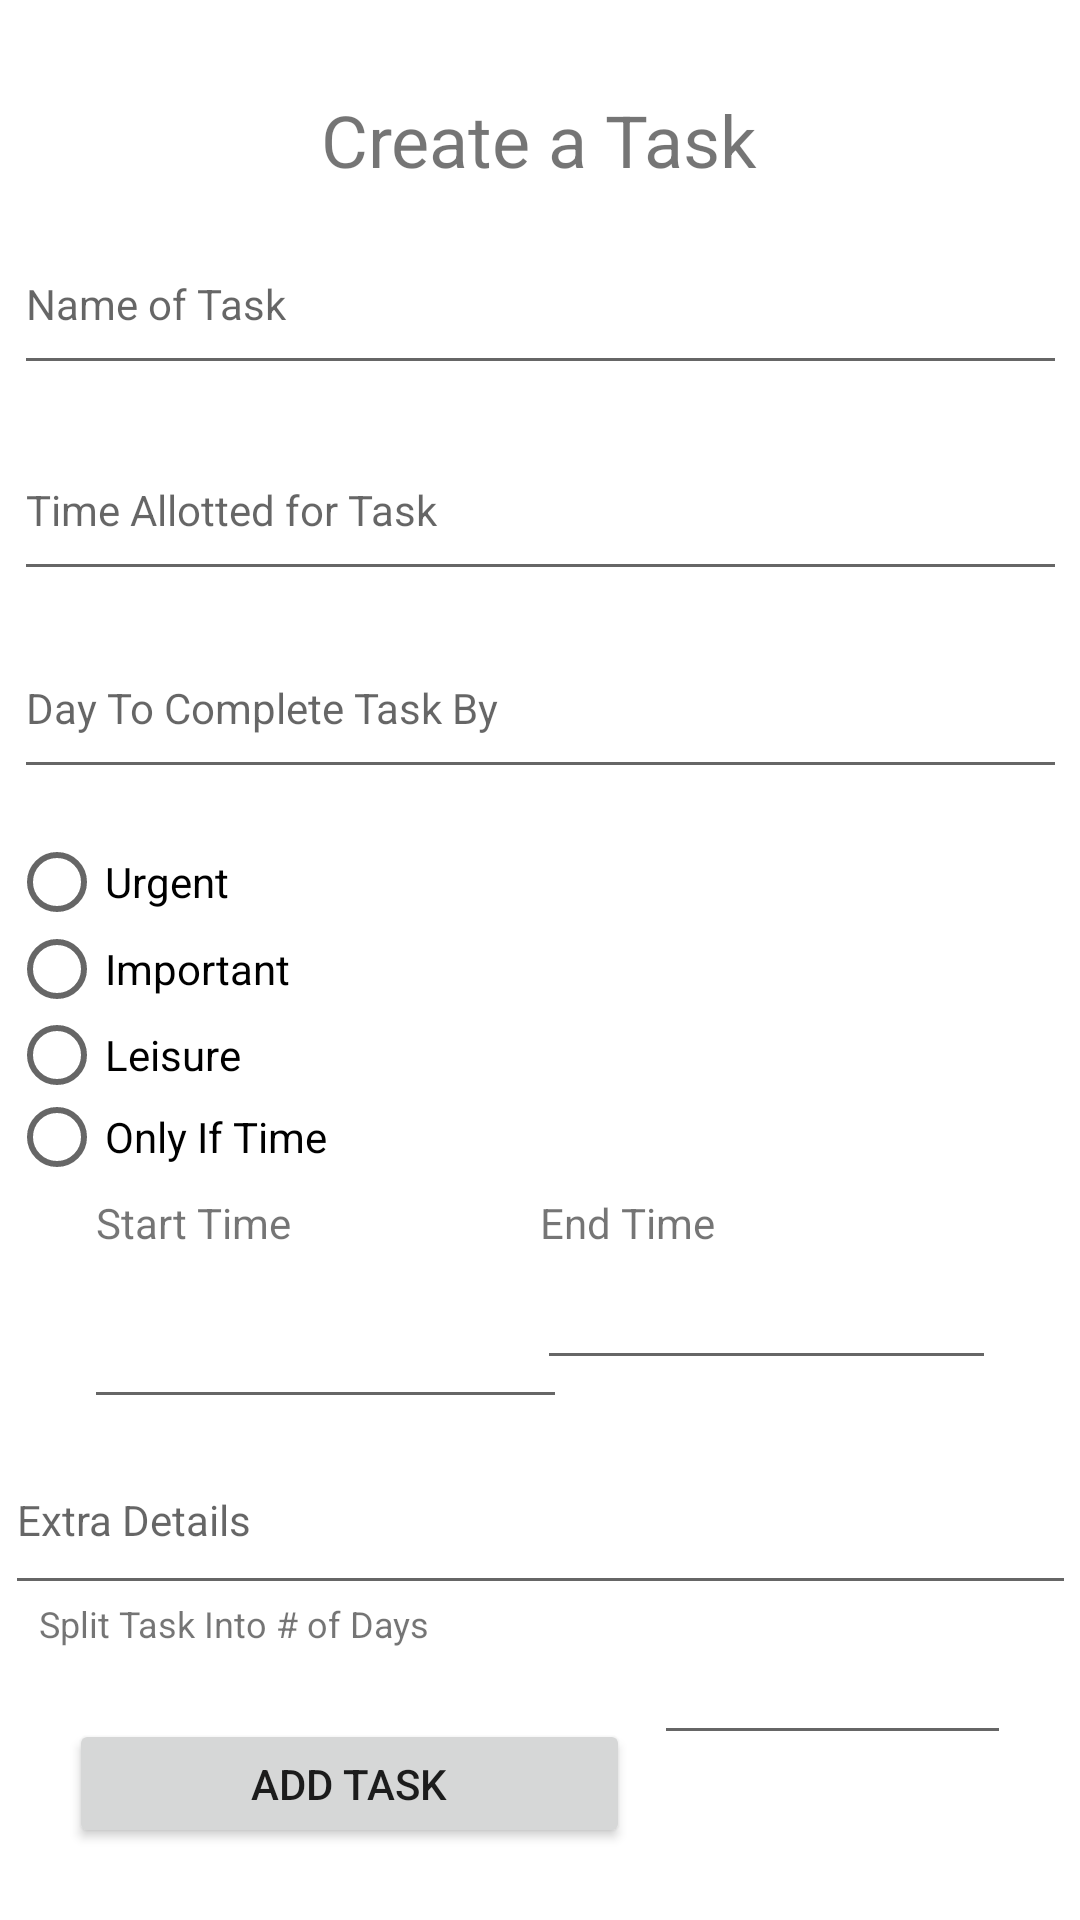

Here is an Android app screen rendered from its layout file. Give the layout XML and the strings, colors and styles it references.
<!-- AndroidManifest.xml: application theme Theme.Schedule4U -->
<!-- res/layout/activity_createtask.xml -->
<?xml version="1.0" encoding="utf-8"?>
<androidx.constraintlayout.widget.ConstraintLayout
    xmlns:android="http://schemas.android.com/apk/res/android"
    xmlns:app="http://schemas.android.com/apk/res-auto"
    xmlns:tools="http://schemas.android.com/tools"
    android:layout_width="match_parent"
    android:layout_height="match_parent">

    <TextView
        android:id="@+id/textView48"
        android:layout_width="160dp"
        android:layout_height="24dp"
        android:layout_marginBottom="8dp"
        android:text="End Time"
        app:layout_constraintBottom_toTopOf="@+id/startTime"
        app:layout_constraintEnd_toEndOf="parent"
        app:layout_constraintHorizontal_bias="0.9"
        app:layout_constraintStart_toStartOf="parent" />

    <EditText
        android:id="@+id/extraDetails"
        android:layout_width="357dp"
        android:layout_height="60dp"
        android:hint="Extra Details"
        android:textSize="14sp"
        app:layout_constraintBottom_toBottomOf="parent"
        app:layout_constraintEnd_toEndOf="parent"
        app:layout_constraintHorizontal_bias="0.537"
        app:layout_constraintStart_toStartOf="parent"
        app:layout_constraintTop_toBottomOf="@+id/importanceLevel"
        app:layout_constraintVertical_bias="0.432" />

    <EditText
        android:id="@+id/startTime"
        android:layout_width="161dp"
        android:layout_height="43dp"
        android:layout_marginStart="28dp"
        android:layout_marginLeft="28dp"
        android:ems="10"
        android:inputType="time"
        app:layout_constraintBottom_toBottomOf="parent"
        app:layout_constraintEnd_toStartOf="@+id/endTime"
        app:layout_constraintHorizontal_bias="0.022"
        app:layout_constraintStart_toStartOf="parent"
        app:layout_constraintTop_toBottomOf="@+id/importanceLevel"
        app:layout_constraintVertical_bias="0.173" />

    <EditText
        android:id="@+id/completeDay"
        android:layout_width="351dp"
        android:layout_height="57dp"
        android:hint="Day To Complete Task By"
        android:textSize="14sp"
        app:layout_constraintBottom_toBottomOf="parent"
        app:layout_constraintEnd_toEndOf="parent"
        app:layout_constraintStart_toStartOf="parent"
        app:layout_constraintTop_toBottomOf="@+id/addTask"
        app:layout_constraintVertical_bias="0.171" />

    <EditText
        android:id="@+id/timeForTask"
        android:layout_width="351dp"
        android:layout_height="57dp"
        android:hint="Time Allotted for Task"
        android:textSize="14sp"
        app:layout_constraintBottom_toBottomOf="parent"
        app:layout_constraintEnd_toEndOf="parent"
        app:layout_constraintStart_toStartOf="parent"
        app:layout_constraintTop_toBottomOf="@+id/addTask"
        app:layout_constraintVertical_bias="0.026" />

    <TextView
        android:id="@+id/textView43"
        android:layout_width="328dp"
        android:layout_height="38dp"
        android:gravity="center"
        android:text="Create a Task"
        android:textSize="24sp"
        app:layout_constraintBottom_toBottomOf="parent"
        app:layout_constraintEnd_toEndOf="parent"
        app:layout_constraintHorizontal_bias="0.493"
        app:layout_constraintStart_toStartOf="parent"
        app:layout_constraintTop_toTopOf="parent"
        app:layout_constraintVertical_bias="0.046" />

    <EditText
        android:id="@+id/addTask"
        android:layout_width="351dp"
        android:layout_height="57dp"
        android:hint="Name of Task"
        android:inputType="text"
        android:textSize="14sp"
        app:layout_constraintBottom_toBottomOf="parent"
        app:layout_constraintEnd_toEndOf="parent"
        app:layout_constraintHorizontal_bias="0.533"
        app:layout_constraintStart_toStartOf="parent"
        app:layout_constraintTop_toBottomOf="@+id/textView43"
        app:layout_constraintVertical_bias="0.011" />

    <RadioGroup
        android:id="@+id/importanceLevel"
        android:layout_width="354dp"
        android:layout_height="116dp"
        android:layout_marginTop="16dp"
        app:layout_constraintEnd_toEndOf="parent"
        app:layout_constraintHorizontal_bias="0.508"
        app:layout_constraintStart_toStartOf="parent"
        app:layout_constraintTop_toBottomOf="@+id/completeDay">

        <RadioButton
            android:id="@+id/urgent"
            android:layout_width="match_parent"
            android:layout_height="30dp"
            android:text="Urgent" />

        <RadioButton
            android:id="@+id/important"
            android:layout_width="match_parent"
            android:layout_height="28dp"
            android:text="Important" />

        <RadioButton
            android:id="@+id/leisure"
            android:layout_width="match_parent"
            android:layout_height="29dp"
            android:text="Leisure" />

        <RadioButton
            android:id="@+id/onlyIfTime"
            android:layout_width="match_parent"
            android:layout_height="26dp"
            android:text="Only If Time" />
    </RadioGroup>

    <EditText
        android:id="@+id/endTime"
        android:layout_width="153dp"
        android:layout_height="45dp"
        android:layout_marginEnd="28dp"
        android:layout_marginRight="28dp"
        android:layout_marginBottom="180dp"
        android:ems="10"
        android:inputType="time"
        app:layout_constraintBottom_toBottomOf="parent"
        app:layout_constraintEnd_toEndOf="parent" />

    <EditText
        android:id="@+id/taskDays"
        android:layout_width="119dp"
        android:layout_height="40dp"
        android:ems="10"
        android:inputType="number"
        app:layout_constraintBottom_toBottomOf="parent"
        app:layout_constraintEnd_toEndOf="parent"
        app:layout_constraintHorizontal_bias="0.904"
        app:layout_constraintStart_toStartOf="parent"
        app:layout_constraintTop_toBottomOf="@+id/extraDetails"
        app:layout_constraintVertical_bias="0.153" />

    <TextView
        android:id="@+id/taskSplitInput"
        android:layout_width="178dp"
        android:layout_height="51dp"
        android:layout_marginBottom="56dp"
        android:text="Split Task Into # of Days"
        android:textSize="12sp"
        app:layout_constraintBottom_toBottomOf="parent"
        app:layout_constraintEnd_toStartOf="@+id/taskDays"
        app:layout_constraintHorizontal_bias="0.325"
        app:layout_constraintStart_toStartOf="parent" />

    <Button
        android:id="@+id/createNewTaskSubmit"
        android:layout_width="187dp"
        android:layout_height="43dp"
        android:layout_marginBottom="24dp"
        android:text="Add Task"
        app:layout_constraintBottom_toBottomOf="parent"
        app:layout_constraintEnd_toEndOf="parent"
        app:layout_constraintHorizontal_bias="0.133"
        app:layout_constraintStart_toStartOf="parent" />

    <TextView
        android:id="@+id/textView46"
        android:layout_width="160dp"
        android:layout_height="24dp"
        android:layout_marginStart="32dp"
        android:layout_marginLeft="32dp"
        android:layout_marginBottom="8dp"
        android:text="Start Time"
        app:layout_constraintBottom_toTopOf="@+id/startTime"
        app:layout_constraintStart_toStartOf="parent" />

</androidx.constraintlayout.widget.ConstraintLayout>
<!-- resources referenced by this layout -->
<resources>
  <style name="Theme.Schedule4U" parent="Theme.MaterialComponents.DayNight.DarkActionBar">
          
          <item name="colorPrimary">@color/purple_500</item>
          <item name="colorPrimaryVariant">@color/purple_700</item>
          <item name="colorOnPrimary">@color/white</item>
          
          <item name="colorSecondary">@color/teal_200</item>
          <item name="colorSecondaryVariant">@color/teal_700</item>
          <item name="colorOnSecondary">@color/black</item>
          
          <item name="android:statusBarColor" tools:targetApi="l">?attr/colorPrimaryVariant</item>
          
      </style>
  <!-- not gathered from this repository: default colours our renderer supplied (Android Studio template values) -->
  <color name="purple_500">#FF6200EE</color>
  <color name="purple_700">#FF3700B3</color>
  <color name="teal_200">#FF03DAC5</color>
  <color name="teal_700">#FF018786</color>
  <color name="black">#FF000000</color>
  <color name="white">#FFFFFFFF</color>
</resources>
